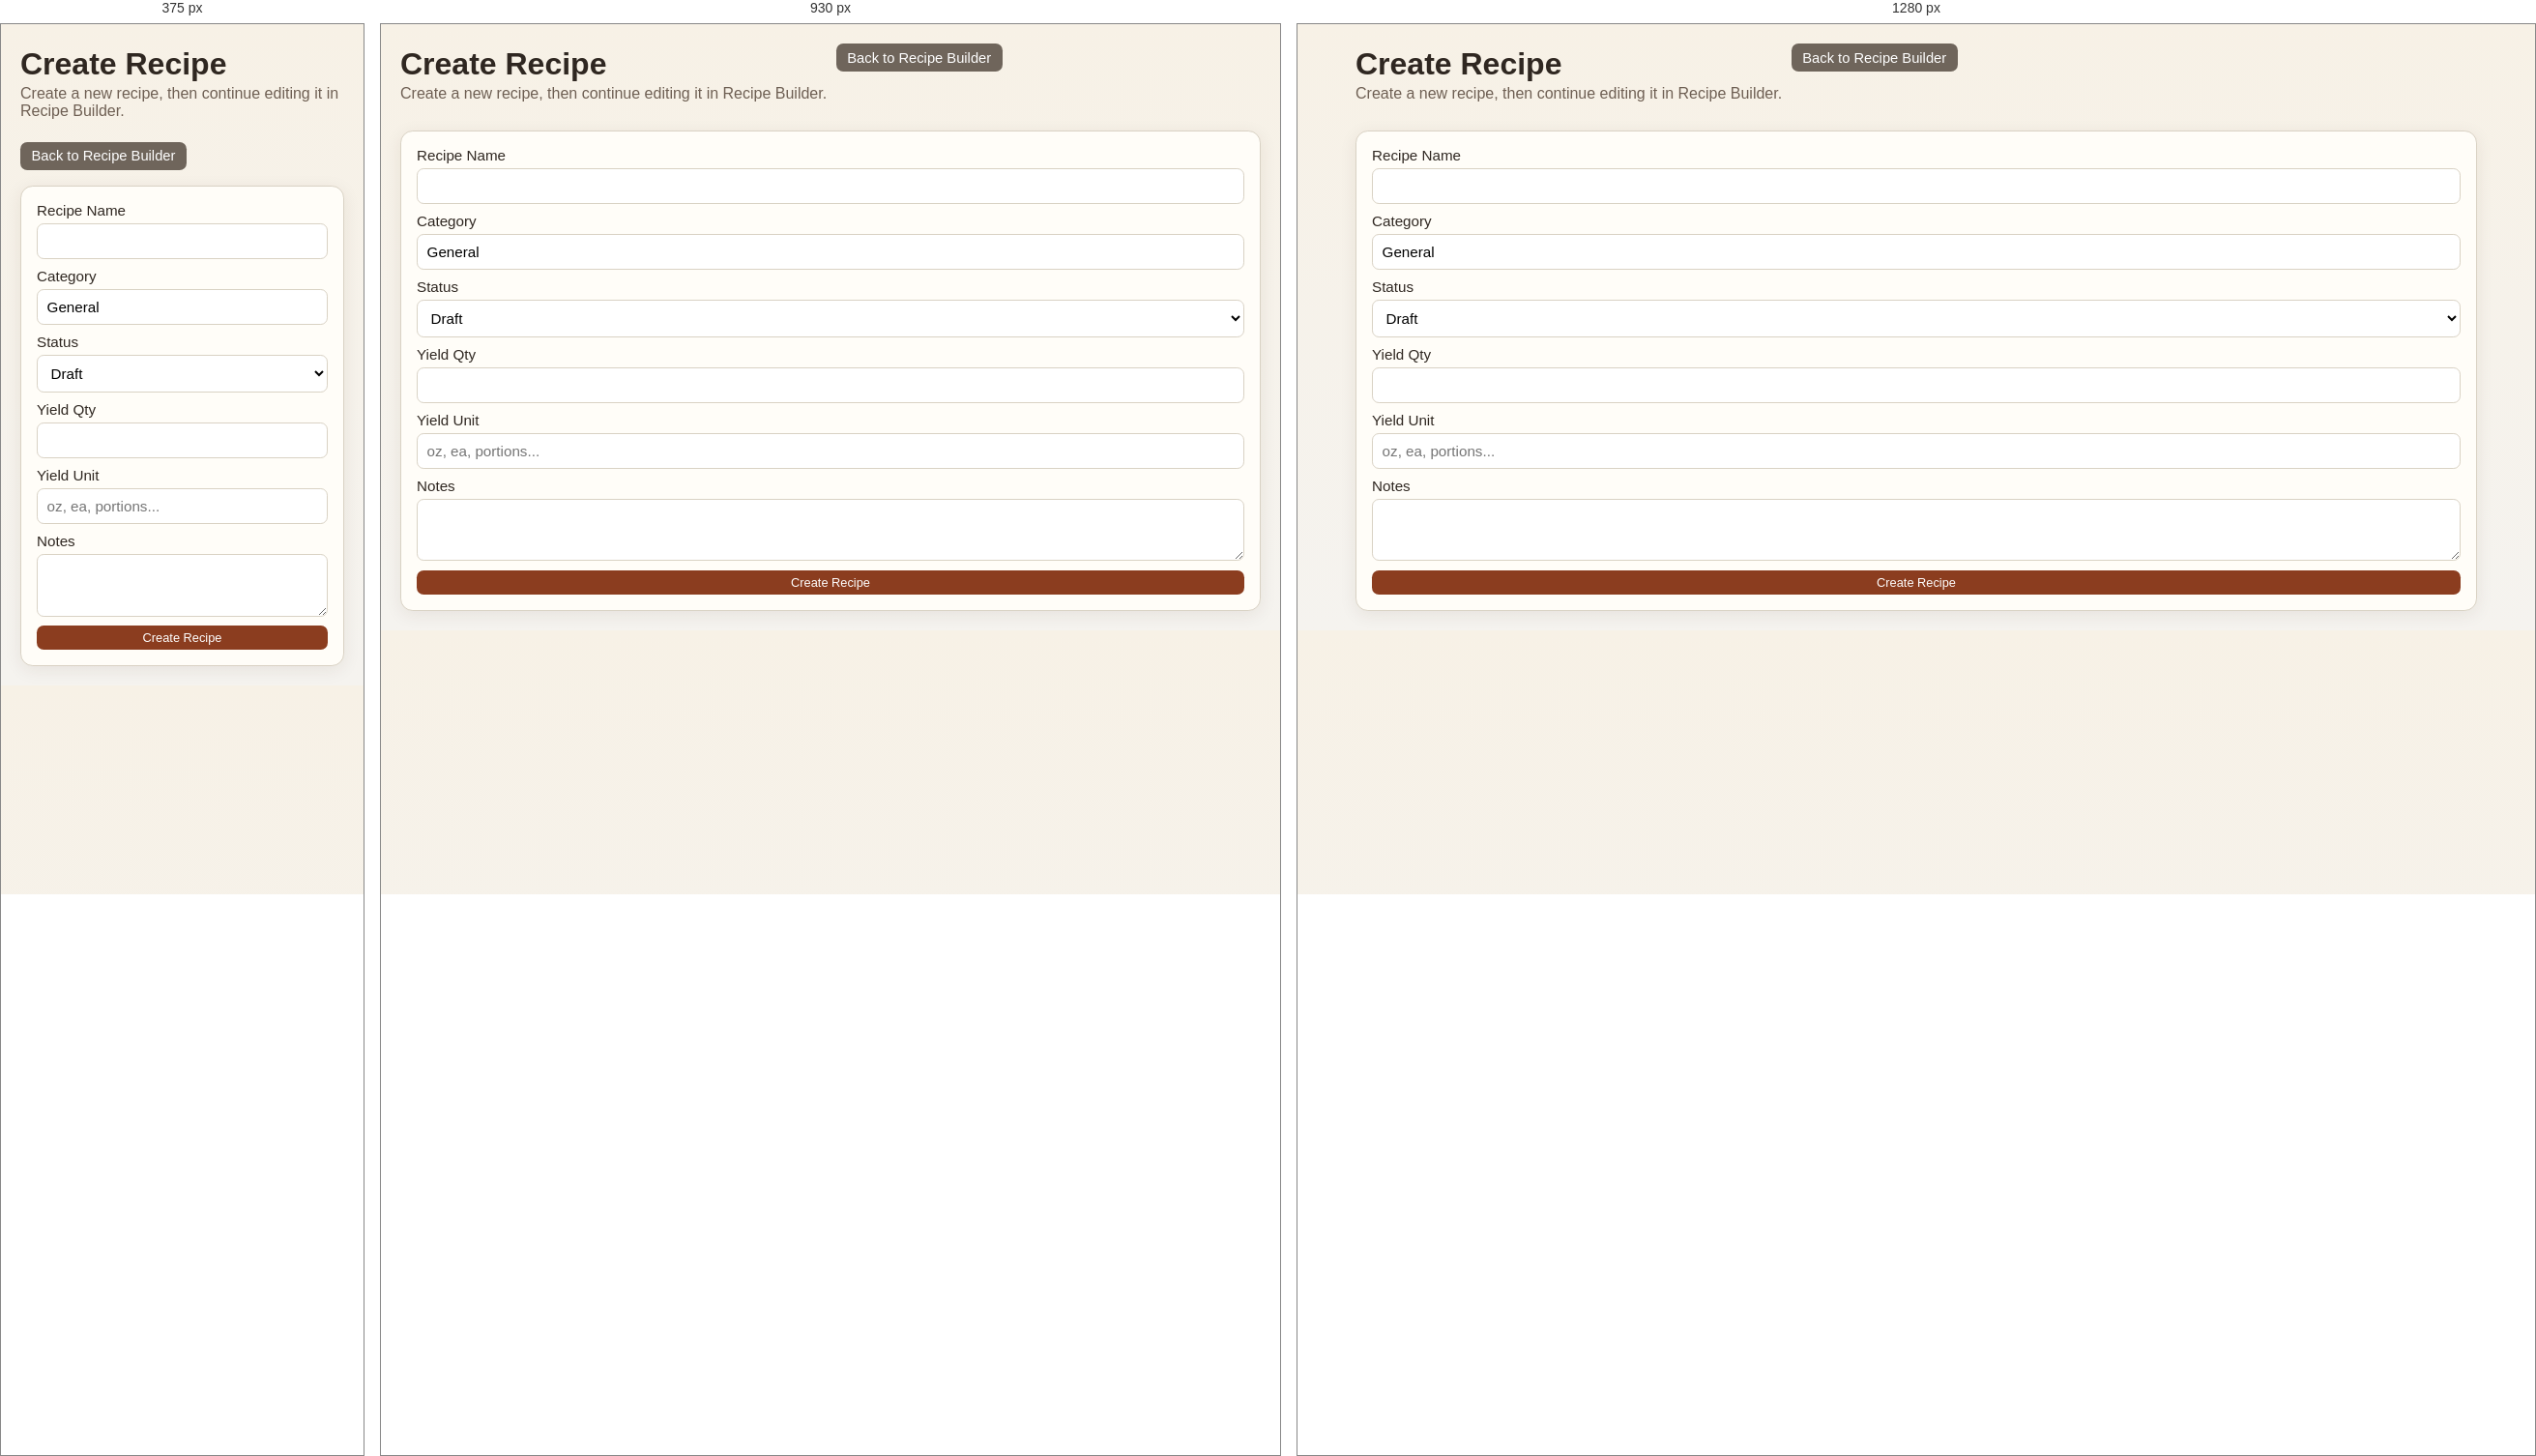
Rendered at 375 px, 930 px and 1280 px, left to right.

<!-- file: recipe-create.html -->
<!doctype html>
<html lang="en">
  <head>
    <meta charset="UTF-8" />
    <meta name="viewport" content="width=device-width, initial-scale=1.0" />
    <title>Create Recipe | Bar Inventory</title>
    <link rel="stylesheet" href="/styles.css" />
  </head>
  <body>
    <main class="layout">
      <header class="line">
        <div>
          <h1>Create Recipe</h1>
          <p>Create a new recipe, then continue editing it in Recipe Builder.</p>
        </div>
        <a class="button-link" href="/recipe-builder">Back to Recipe Builder</a>
      </header>

      <section class="card">
        <form id="recipe-form" class="stack">
          <label>
            Recipe Name
            <input type="text" id="recipe-name" required />
          </label>
          <label>
            Category
            <input type="text" id="recipe-category" value="General" />
          </label>
          <label>
            Status
            <select id="recipe-status">
              <option value="Draft">Draft</option>
              <option value="Active">Active</option>
              <option value="Archived">Archived</option>
            </select>
          </label>
          <label>
            Yield Qty
            <input type="number" id="recipe-yield-qty" min="0" step="0.01" />
          </label>
          <label>
            Yield Unit
            <input type="text" id="recipe-yield-unit" placeholder="oz, ea, portions..." />
          </label>
          <label>
            Notes
            <textarea id="recipe-notes" rows="3"></textarea>
          </label>
          <button type="submit" class="mini-btn">Create Recipe</button>
        </form>
      </section>

      <div id="toast" class="toast"></div>
    </main>

    <script src="/app.js"></script>
  </body>
</html>


/* @media block from styles.css */
@media (min-width: 960px) {
  .grid.two {
    grid-template-columns: 0.7fr 1.3fr;
  }

  .grid.home-grid {
    grid-template-columns: repeat(2, minmax(260px, 1fr));
  }
}

/* @media block from styles.css */
@media (max-width: 900px) {
  .recipe-line-grid {
    grid-template-columns: 1fr 1fr;
  }

  .recipe-line-body {
    display: grid;
    grid-column: 1 / -1;
    grid-template-columns: 1fr 1fr;
    gap: 0.4rem;
  }

  .rb-wide-field,
  .rb-notes-wide-field {
    grid-column: 1 / -1;
  }

  .recipe-line .rb-remove-line {
    grid-column: auto;
  }
}